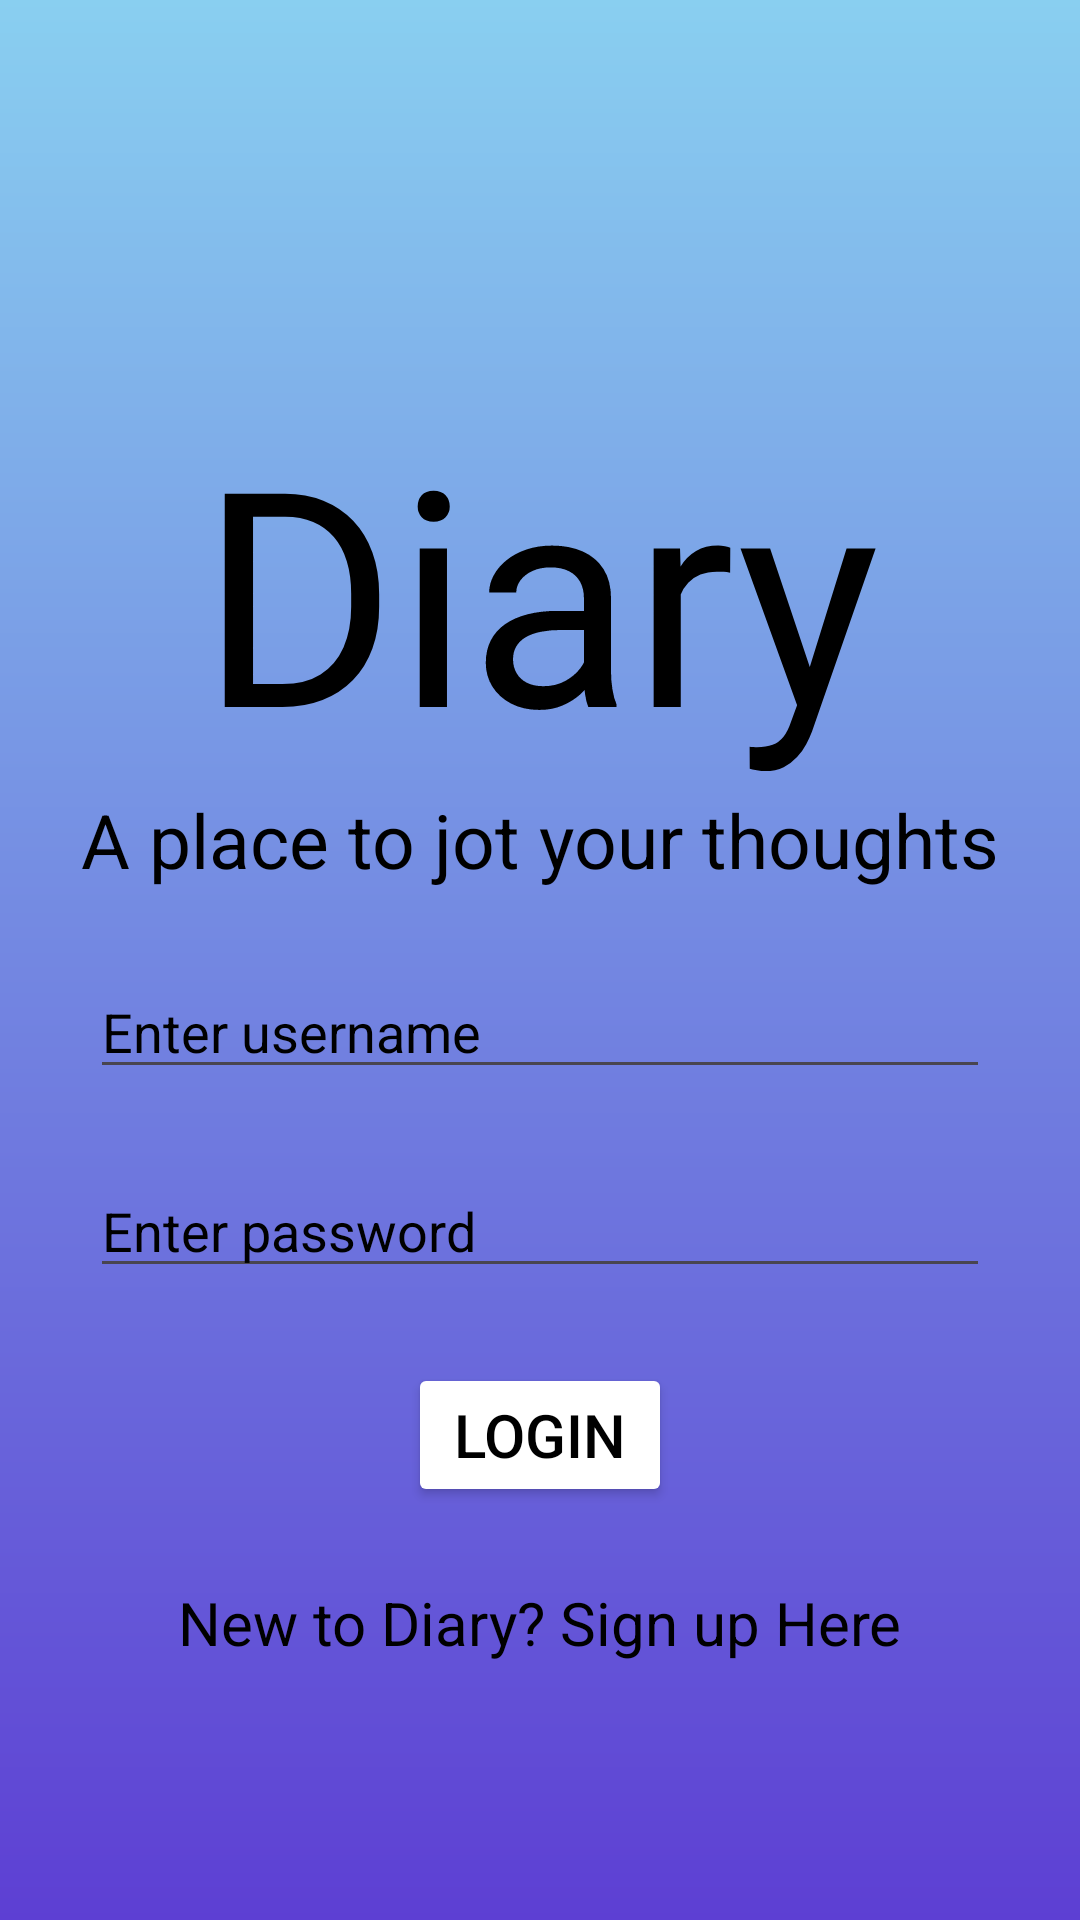

Layout XML and referenced resources for this Android screen:
<!-- AndroidManifest.xml: application theme Theme.FinalProjectCS373 -->
<!-- res/layout/starting_activity.xml -->
<?xml version="1.0" encoding="utf-8"?>
<RelativeLayout xmlns:android="http://schemas.android.com/apk/res/android"
    xmlns:app="http://schemas.android.com/apk/res-auto"
    xmlns:tools="http://schemas.android.com/tools"
    android:id="@+id/main"
    android:layout_width="match_parent"
    android:layout_height="match_parent"
    tools:context=".StartingActivity"
    android:layout_centerInParent="true"
    style="@style/SCREEN" >

    <TextView
        android:id="@+id/diaryText"
        android:layout_width="wrap_content"
        android:layout_height="wrap_content"
        android:text="Diary"
        android:textSize="100sp"
        android:layout_alignParentTop="true"
        android:layout_centerHorizontal="true"
        android:layout_marginTop="130sp"
        style="@style/TEXT_COLOR"
    />

    <TextView
        android:id="@+id/mottoText"
        android:layout_width="wrap_content"
        android:layout_height="wrap_content"
        android:text="A place to jot your thoughts"
        android:textSize="25sp"
        android:layout_below="@+id/diaryText"
        android:layout_centerHorizontal="true"
        style="@style/TEXT_COLOR"
    />

    <EditText
        android:id="@id/usernameLoginInput"
        android:layout_width="300sp"
        android:layout_height="wrap_content"
        android:layout_below="@id/mottoText"
        android:layout_marginTop="25sp"
        android:layout_centerHorizontal="true"
        android:hint="Enter username"
        android:inputType="text"
        style="@style/TEXT_COLOR"
    />

    <EditText
        android:id="@id/passwordLoginInput"
        android:layout_width="300sp"
        android:layout_height="wrap_content"
        android:layout_below="@id/usernameLoginInput"
        android:layout_marginTop="25sp"
        android:layout_centerHorizontal="true"
        android:hint="Enter password"
        android:inputType="textPassword"
        style="@style/TEXT_COLOR"
    />

    <Button
        android:id="@+id/loginButton"
        android:layout_width="wrap_content"
        android:layout_height="wrap_content"
        android:layout_below="@id/passwordLoginInput"
        android:text="Login"
        android:textSize="20sp"
        android:layout_marginTop="25sp"
        android:layout_centerHorizontal="true"
        android:onClick="VerifyUser"
        style="@style/BUTTON"
    />

    <TextView
        android:id="@+id/signupHereText"
        android:layout_width="wrap_content"
        android:layout_height="wrap_content"
        android:text="New to Diary? Sign up Here"
        android:layout_below="@id/loginButton"
        android:layout_marginTop="25sp"
        android:layout_centerHorizontal="true"
        style="@style/TEXT_COLOR"
        android:textSize="20sp"
        android:onClick="SignUp"
        android:clickable="true"
    />

</RelativeLayout>
<!-- resources referenced by this layout -->
<resources>
  <style name="BUTTON">
          <item name="backgroundTint">
              @color/white
          </item>
          <item name="android:textColor">
              @color/black
          </item>
      </style>
  <style name="SCREEN">
          <item name="android:background">
              @drawable/gradient_background_light
          </item>
      </style>
  <style name="TEXT_COLOR">
          <item name="android:textColor">
              @color/black
          </item>
          <item name="android:textColorHint">
              @color/black
          </item>
      </style>
  <style name="Theme.FinalProjectCS373" parent="Base.Theme.FinalProjectCS373" />
  <color name="white">#FFFFFFFF</color>
  <color name="black">#FF000000</color>
  <!-- drawable gradient_background_light (drawable) -->
  <?xml version="1.0" encoding="utf-8"?>
  <shape xmlns:android="http://schemas.android.com/apk/res/android">
      <gradient
          android:startColor="#89CFF0"
          android:endColor="#5D3FD3"
          android:angle="300"
      />
  </shape>
  <style name="Base.Theme.FinalProjectCS373" parent="Theme.Material3.DayNight.NoActionBar">
          
          
          <item name="android:statusBarColor">@android:color/transparent</item>
          <item name="android:navigationBarColor">@android:color/transparent</item>
      </style>
</resources>
